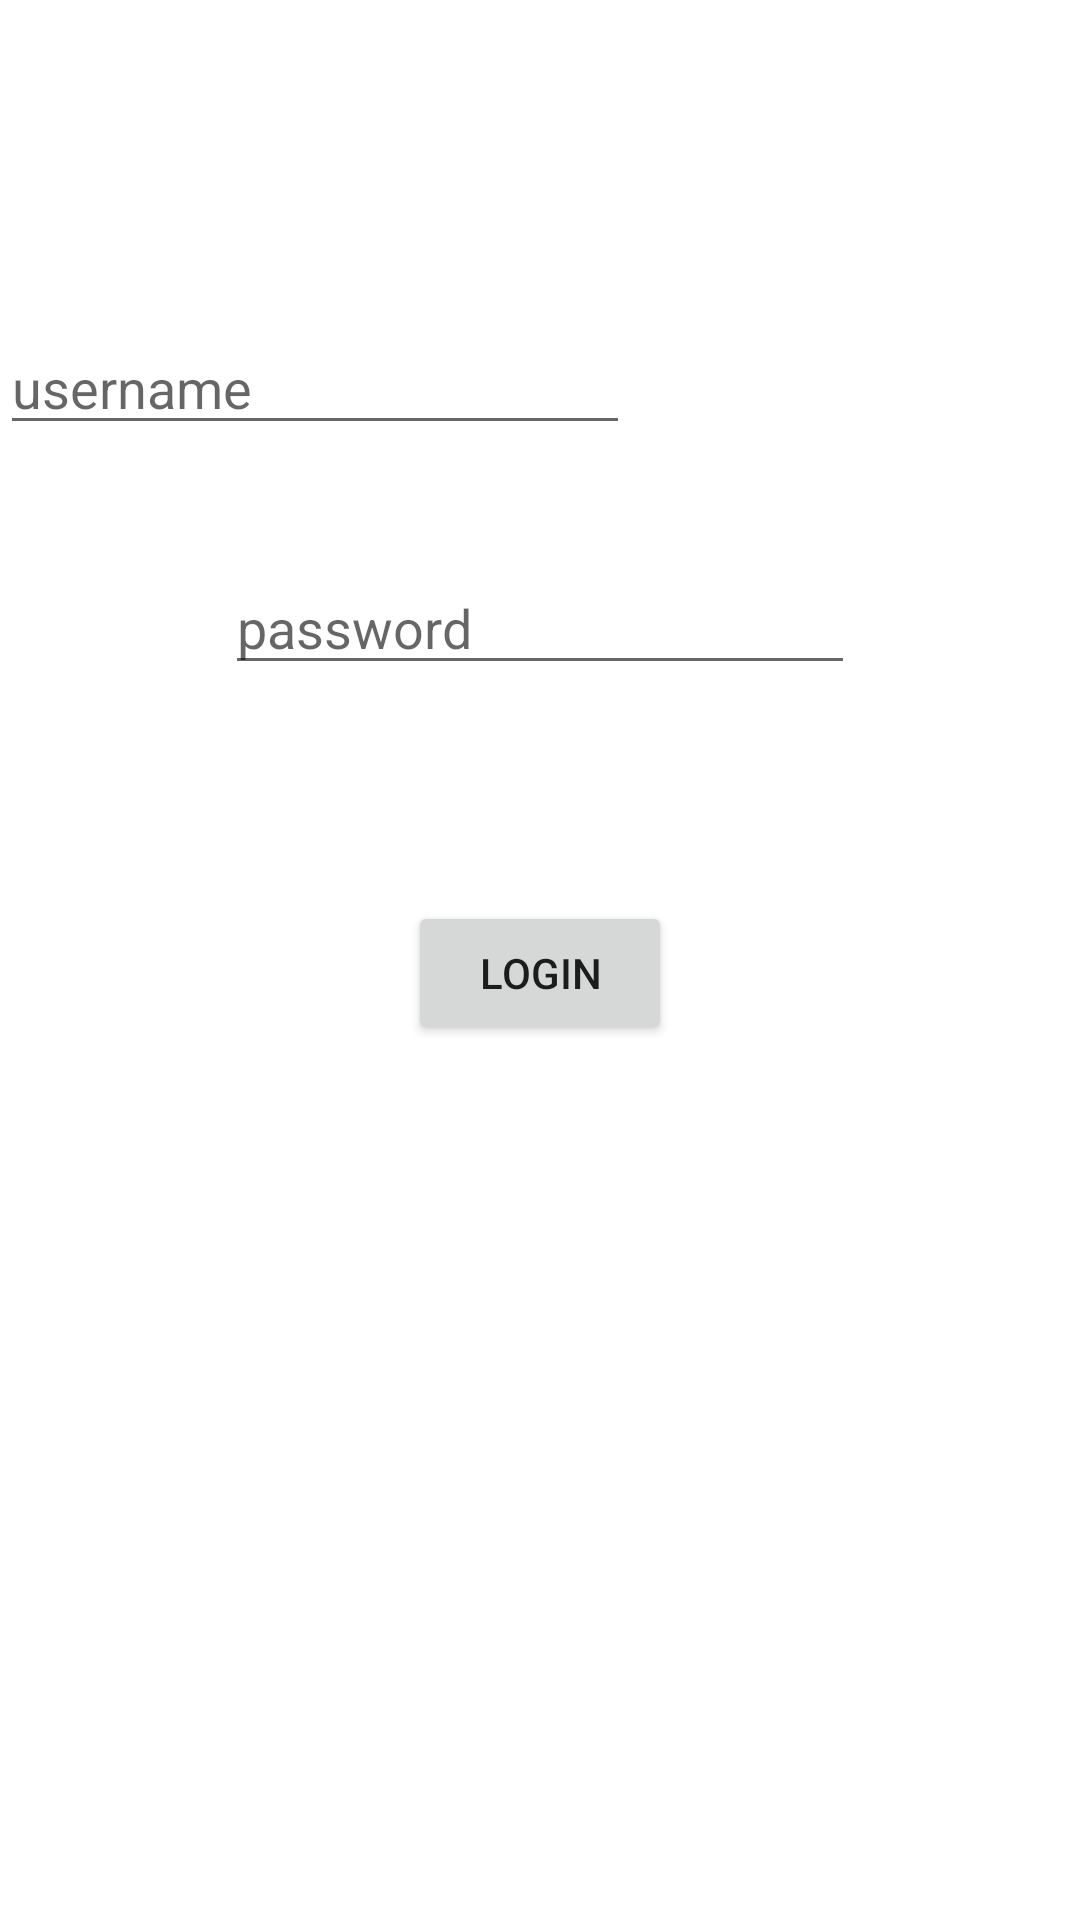

The Android layout XML behind this screen, and the referenced resources:
<!-- AndroidManifest.xml: application theme AppTheme -->
<!-- res/layout/activity_login.xml -->
<?xml version="1.0" encoding="utf-8"?>
<RelativeLayout
xmlns:android="http://schemas.android.com/apk/res/android"
xmlns:tools="http://schemas.android.com/tools"
android:id="@+id/activity_main"
android:layout_width="match_parent"
android:layout_height="match_parent">

<EditText
    android:layout_width="wrap_content"
    android:layout_height="wrap_content"
    android:inputType="textPassword"
    android:ems="10"
    android:layout_alignParentTop="true"
    android:layout_centerHorizontal="true"
    android:layout_marginTop="187dp"
    android:id="@+id/editTextPass"
    android:hint="password" />

<EditText
    android:layout_width="wrap_content"
    android:layout_height="wrap_content"
    android:inputType="textPersonName"
    android:ems="10"
    android:layout_alignBottom="@+id/editTextPass"
    android:layout_marginBottom="80dp"
    android:id="@+id/editTextUser"
    android:hint="username" />

<Button
    android:text="Login"
    android:layout_width="wrap_content"
    android:layout_height="wrap_content"
    android:layout_below="@+id/editTextPass"
    android:layout_centerHorizontal="true"
    android:layout_marginTop="72dp"
    android:id="@+id/button" />
</RelativeLayout>
<!-- resources referenced by this layout -->
<resources>
  <style name="AppTheme" parent="Theme.AppCompat.Light.DarkActionBar">
          
          <item name="colorPrimary">@color/colorPrimary</item>
          <item name="colorPrimaryDark">@color/colorPrimaryDark</item>
          <item name="colorAccent">@color/colorAccent</item>
          <item name="android:windowBackground">@drawable/splash_bg</item>
      </style>
  <!-- not gathered from this repository: default colours our renderer supplied (Android Studio template values) -->
  <color name="colorPrimary">#FF6200EE</color>
  <color name="colorPrimaryDark">#FF3700B3</color>
  <color name="colorAccent">#FF03DAC5</color>
</resources>
